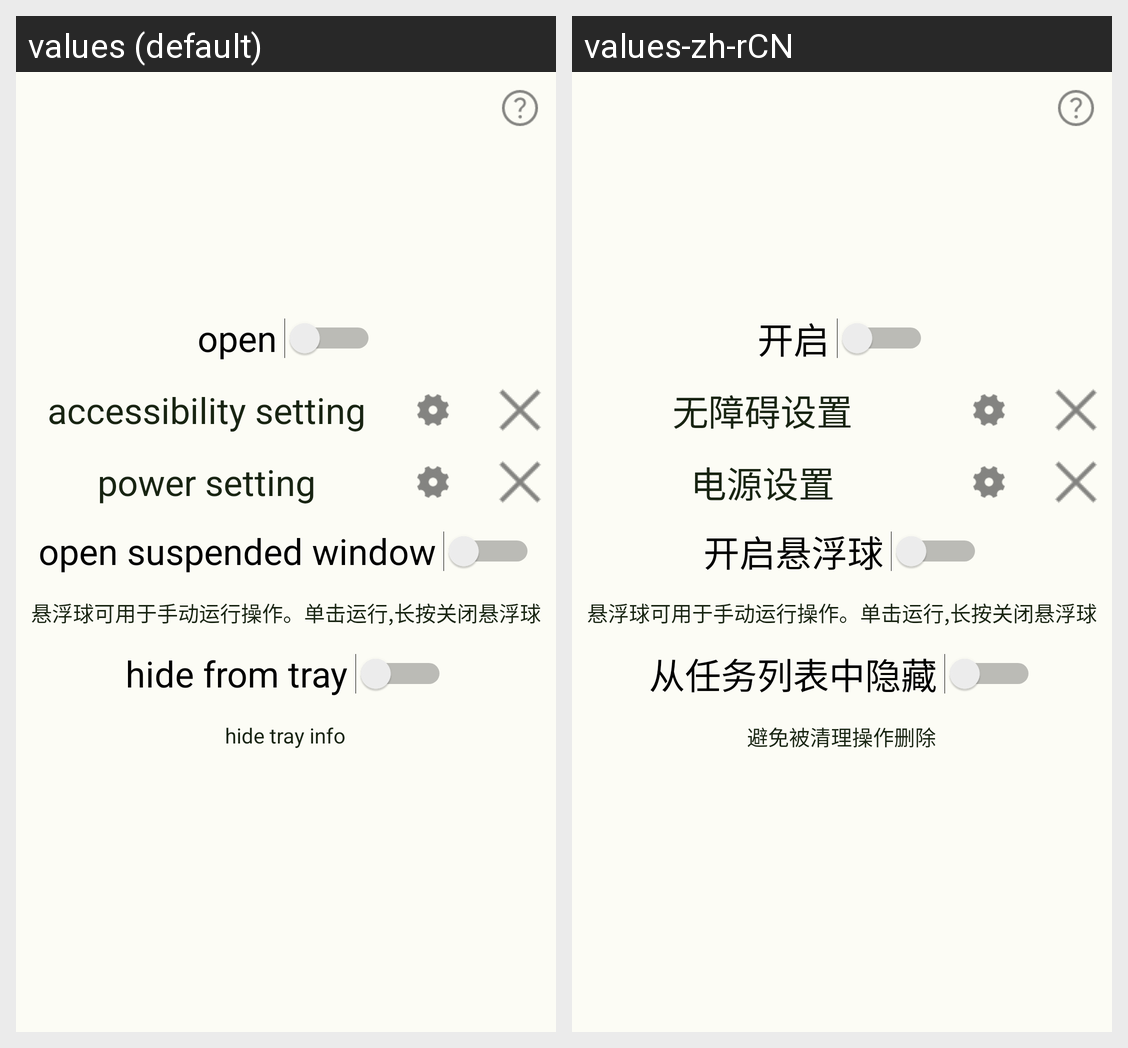

This grid shows one Android layout under two languages. Give, for every string resource on the screen, its name, the default text and each shown locale's text.
Android screen res/layout/fragment_main.xml rendered under 2 locales, left to right: values (default), values-zh-rCN. Device: Nexus 5 (rendered at 1080×1920; each locale shown at half size, 540×960, under a caption strip naming it); theme Theme.Automation.
Strings drawn on this screen, with the default value and each locale's value (text and hints the layout hard-codes, and strings that could not be matched under every locale, appear in the picture but are not listed):

open
  values: open
  values-zh-rCN: 开启

accessibility_setting
  values: accessibility setting
  values-zh-rCN: 无障碍设置

power_setting
  values: power setting
  values-zh-rCN: 电源设置

open_suspend
  values: open suspended window
  values-zh-rCN: 开启悬浮球

hide_from_tray
  values: hide from tray
  values-zh-rCN: 从任务列表中隐藏

hide_tray_info
  values: hide tray info
  values-zh-rCN: 避免被清理操作删除
